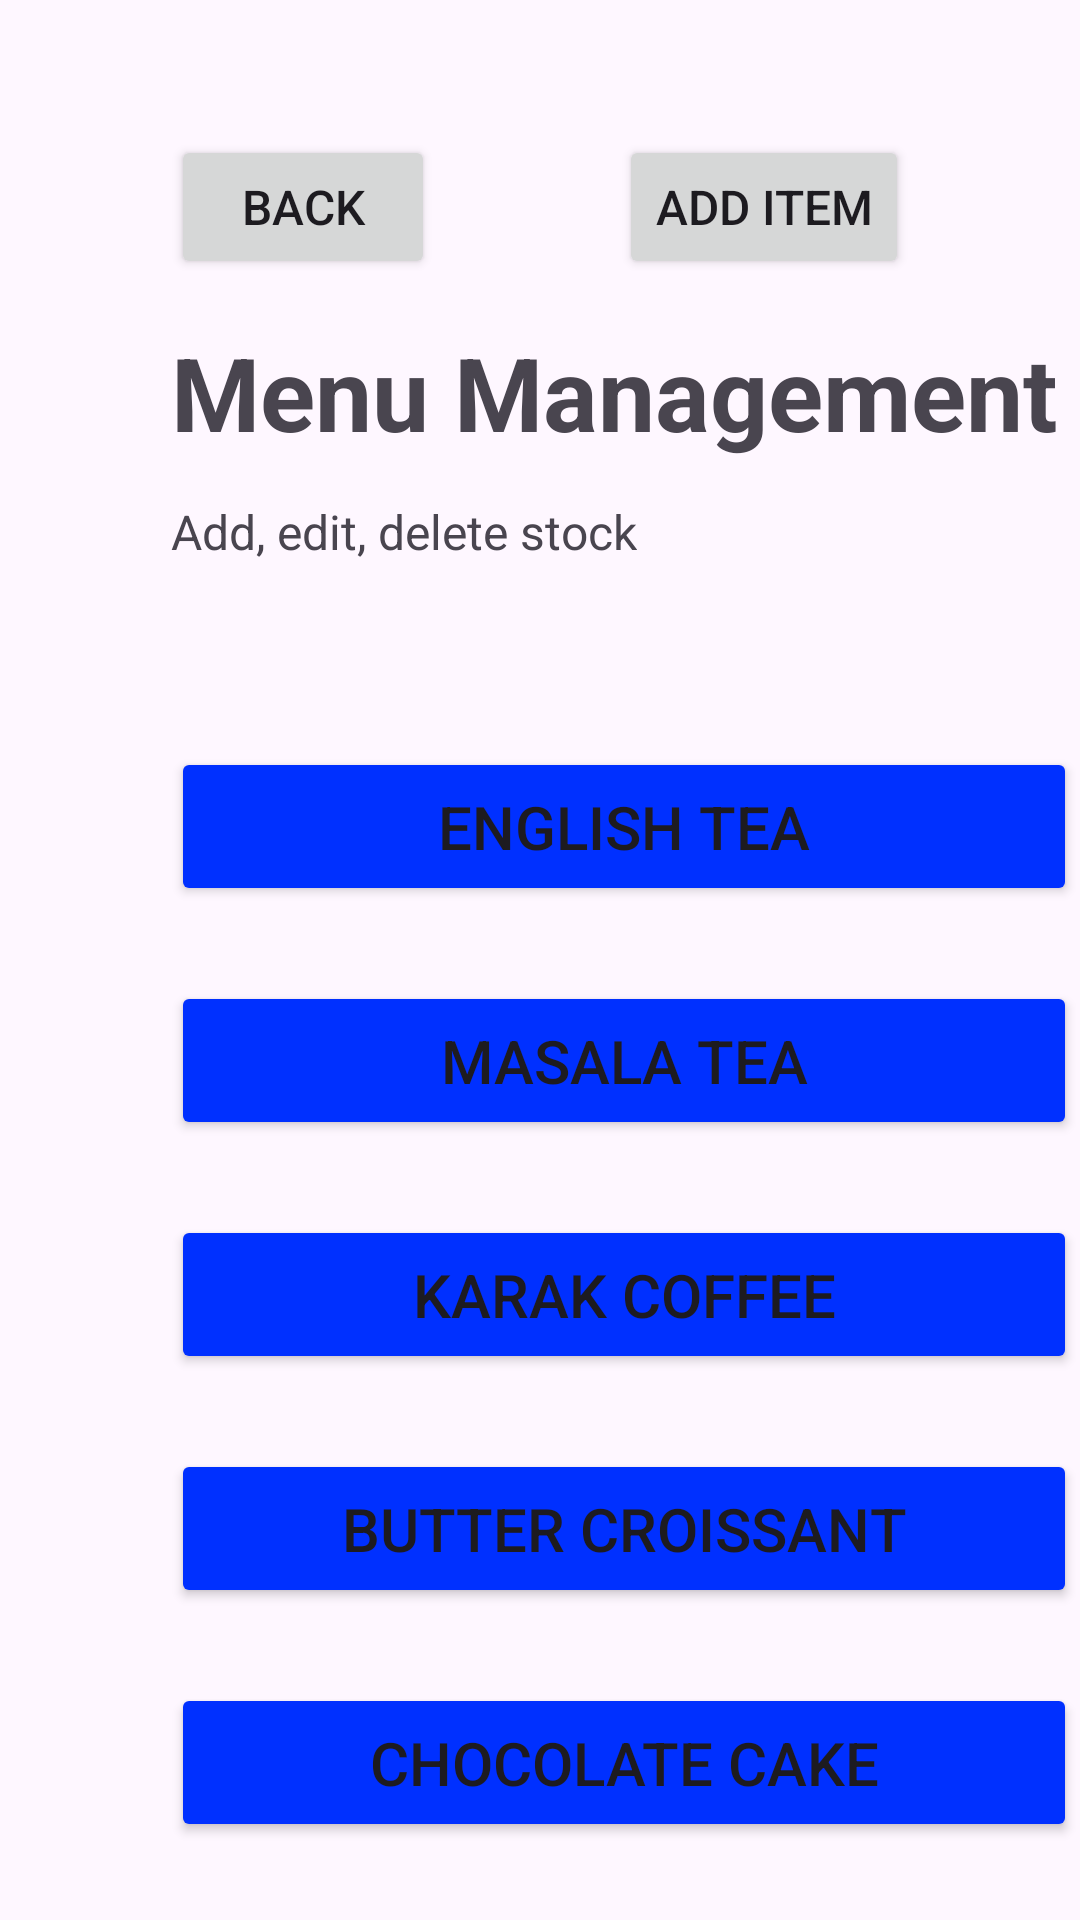

Layout XML and referenced resources for this Android screen:
<!-- AndroidManifest.xml: application theme Theme.CoffeeShopApp -->
<!-- res/layout/activity_admin_menu_management.xml -->
<?xml version="1.0" encoding="utf-8"?>
<androidx.constraintlayout.widget.ConstraintLayout xmlns:android="http://schemas.android.com/apk/res/android"
    xmlns:app="http://schemas.android.com/apk/res-auto"
    xmlns:tools="http://schemas.android.com/tools"
    android:layout_width="match_parent"
    android:layout_height="match_parent"
    tools:context=".view.admin.AdminMenuManagement">

    <TextView
        android:id="@+id/textViewMenuManagement"
        android:layout_width="wrap_content"
        android:layout_height="wrap_content"
        android:layout_marginStart="57dp"
        android:layout_marginTop="15dp"
        android:text="Menu Management"
        android:textSize="34sp"
        android:textStyle="bold"
        app:layout_constraintStart_toStartOf="parent"
        app:layout_constraintTop_toBottomOf="@+id/buttonBack" />

    <TextView
        android:id="@+id/textViewMMSubtext"
        android:layout_width="wrap_content"
        android:layout_height="wrap_content"
        android:layout_marginStart="57dp"
        android:layout_marginTop="13dp"
        android:text="Add, edit, delete stock"
        android:textSize="16sp"
        app:layout_constraintStart_toStartOf="parent"
        app:layout_constraintTop_toBottomOf="@+id/textViewMenuManagement" />

    <Button
        android:id="@+id/buttonMTeaStock"
        android:layout_width="302dp"
        android:layout_height="53dp"
        android:layout_marginStart="57dp"
        android:layout_marginTop="25dp"
        android:backgroundTint="#0030FF"
        android:text="Masala Tea"
        android:textSize="20sp"
        app:layout_constraintStart_toStartOf="parent"
        app:layout_constraintTop_toBottomOf="@+id/buttonETeaStock" />

    <Button
        android:id="@+id/buttonETeaStock"
        android:layout_width="302dp"
        android:layout_height="53dp"
        android:layout_marginStart="57dp"
        android:layout_marginTop="61dp"
        android:backgroundTint="#0030FF"
        android:text="English Tea"
        android:textSize="20sp"
        app:layout_constraintStart_toStartOf="parent"
        app:layout_constraintTop_toBottomOf="@+id/textViewMMSubtext" />

    <Button
        android:id="@+id/buttonCakeStock"
        android:layout_width="302dp"
        android:layout_height="53dp"
        android:layout_marginStart="57dp"
        android:layout_marginTop="25dp"
        android:backgroundTint="#0030FF"
        android:text="Chocolate Cake"
        android:textSize="20sp"
        app:layout_constraintStart_toStartOf="parent"
        app:layout_constraintTop_toBottomOf="@+id/buttonCroissantStock" />

    <Button
        android:id="@+id/buttonCroissantStock"
        android:layout_width="302dp"
        android:layout_height="53dp"
        android:layout_marginStart="57dp"
        android:layout_marginTop="25dp"
        android:backgroundTint="#0030FF"
        android:text="Butter Croissant"
        android:textSize="20sp"
        app:layout_constraintStart_toStartOf="parent"
        app:layout_constraintTop_toBottomOf="@+id/buttonCoffeeStock" />

    <Button
        android:id="@+id/buttonCoffeeStock"
        android:layout_width="302dp"
        android:layout_height="53dp"
        android:layout_marginStart="57dp"
        android:layout_marginTop="25dp"
        android:backgroundTint="#0030FF"
        android:text="Karak Coffee"
        android:textSize="20sp"
        app:layout_constraintStart_toStartOf="parent"
        app:layout_constraintTop_toBottomOf="@+id/buttonMTeaStock" />

    <Button
        android:id="@+id/buttonBack"
        android:layout_width="wrap_content"
        android:layout_height="wrap_content"
        android:layout_marginStart="57dp"
        android:layout_marginTop="45dp"
        android:text="Back"
        android:textSize="16sp"
        app:layout_constraintStart_toStartOf="parent"
        app:layout_constraintTop_toTopOf="parent" />

    <Button
        android:id="@+id/buttonAddItem"
        android:layout_width="wrap_content"
        android:layout_height="wrap_content"
        android:layout_marginTop="45dp"
        android:layout_marginEnd="57dp"
        android:text="Add Item"
        android:textSize="16sp"
        app:layout_constraintEnd_toEndOf="parent"
        app:layout_constraintTop_toTopOf="parent" />
</androidx.constraintlayout.widget.ConstraintLayout>
<!-- resources referenced by this layout -->
<resources>
  <style name="Theme.CoffeeShopApp" parent="Base.Theme.CoffeeShopApp" />
  <style name="Base.Theme.CoffeeShopApp" parent="Theme.Material3.DayNight.NoActionBar">
          
          
      </style>
</resources>
